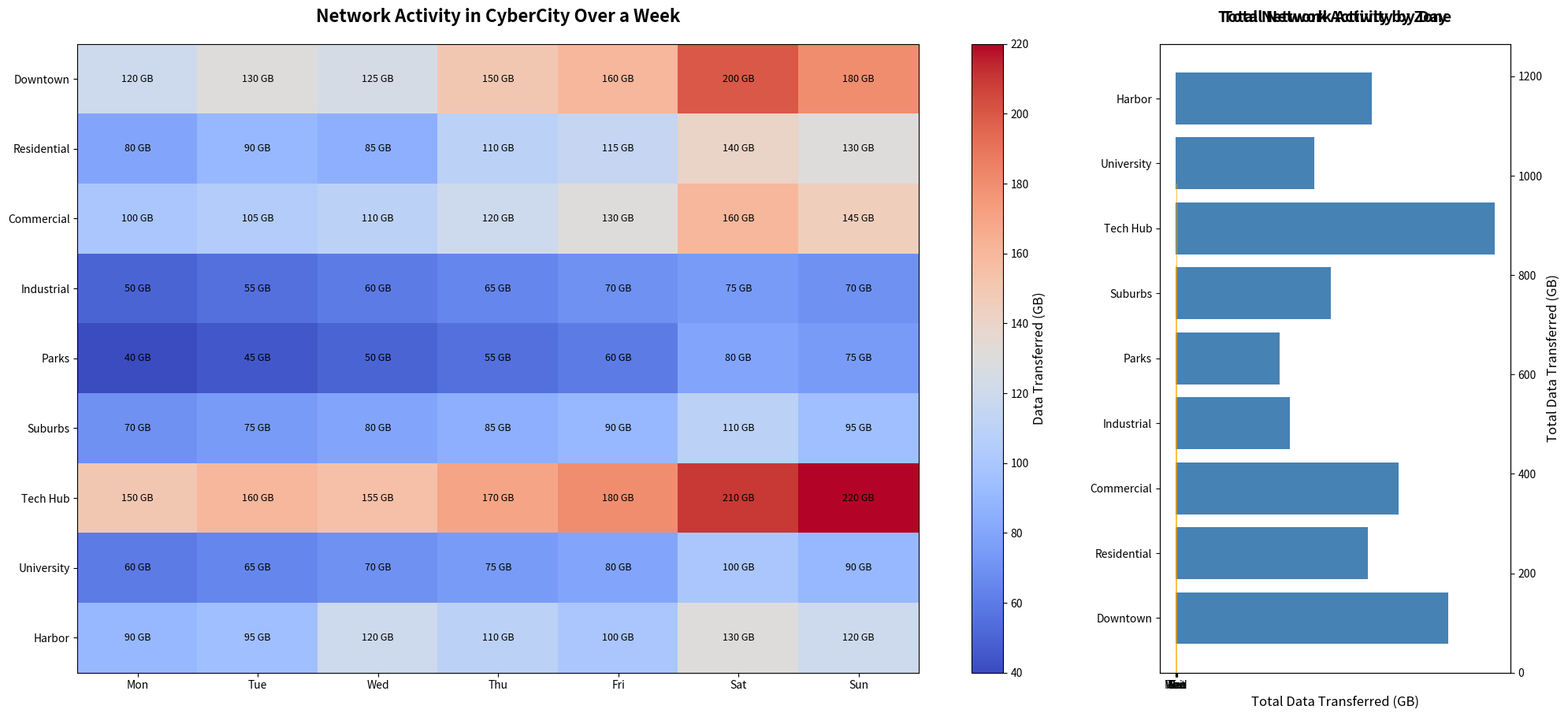

This chart was generated by the following Python code:
import matplotlib.pyplot as plt
import numpy as np

# Define city zones and days of the week
city_zones = ["Downtown", "Residential", "Commercial", "Industrial", "Parks", "Suburbs", "Tech Hub", "University", "Harbor"]
days = ["Mon", "Tue", "Wed", "Thu", "Fri", "Sat", "Sun"]

# Network activity data (in gigabytes transfer) over a week (rows: city zones, columns: days)
activity_data = np.array([
    [120, 130, 125, 150, 160, 200, 180],  # Downtown
    [80, 90, 85, 110, 115, 140, 130],     # Residential
    [100, 105, 110, 120, 130, 160, 145],  # Commercial
    [50, 55, 60, 65, 70, 75, 70],         # Industrial
    [40, 45, 50, 55, 60, 80, 75],         # Parks
    [70, 75, 80, 85, 90, 110, 95],        # Suburbs
    [150, 160, 155, 170, 180, 210, 220],  # Tech Hub
    [60, 65, 70, 75, 80, 100, 90],        # University
    [90, 95, 120, 110, 100, 130, 120]     # Harbor
])

# Initialize the figure and create subplots
fig, (ax1, ax2) = plt.subplots(1, 2, figsize=(20, 10), gridspec_kw={'width_ratios': [3, 1]})

# Plot the heatmap on the first subplot (ax1)
heatmap = ax1.imshow(activity_data, cmap='coolwarm', aspect='auto')

# Add labels and title for the heatmap
ax1.set_xticks(np.arange(len(days)))
ax1.set_xticklabels(days)
ax1.set_yticks(np.arange(len(city_zones)))
ax1.set_yticklabels(city_zones)
ax1.set_title('Network Activity in CyberCity Over a Week', fontsize=16, fontweight='bold', pad=20)

# Annotate cells with the data values
for i in range(len(city_zones)):
    for j in range(len(days)):
        ax1.text(j, i, f'{activity_data[i, j]} GB', va='center', ha='center', color='black', fontsize=9)

# Add color bar to the heatmap
cbar = fig.colorbar(heatmap, ax=ax1, orientation='vertical')
cbar.set_label('Data Transferred (GB)', fontsize=12)

# Plot bar charts showing total activity for each zone and each day on the second subplot (ax2)
total_activity_by_zone = activity_data.sum(axis=1)
total_activity_by_day = activity_data.sum(axis=0)

# Subplot for total activity by zone
ax2.barh(np.arange(len(city_zones)), total_activity_by_zone, color='steelblue')
ax2.set_yticks(np.arange(len(city_zones)))
ax2.set_yticklabels(city_zones)
ax2.set_xlabel('Total Data Transferred (GB)', fontsize=12)
ax2.set_title('Total Network Activity by Zone', fontsize=14, fontweight='bold', pad=20)

# Additional subplot for total activity by day
ax2_2 = ax2.twinx()
ax2_2.bar(np.arange(len(days)), total_activity_by_day, alpha=0.7, color='orange', width=0.3, align='center')
ax2_2.set_xticks(np.arange(len(days)))
ax2_2.set_xticklabels(days)
ax2_2.set_ylabel('Total Data Transferred (GB)', fontsize=12)
ax2_2.set_title('Total Network Activity by Day', fontsize=14, fontweight='bold', pad=20)

plt.tight_layout(rect=[0, 0.03, 1, 0.95])
plt.show()
